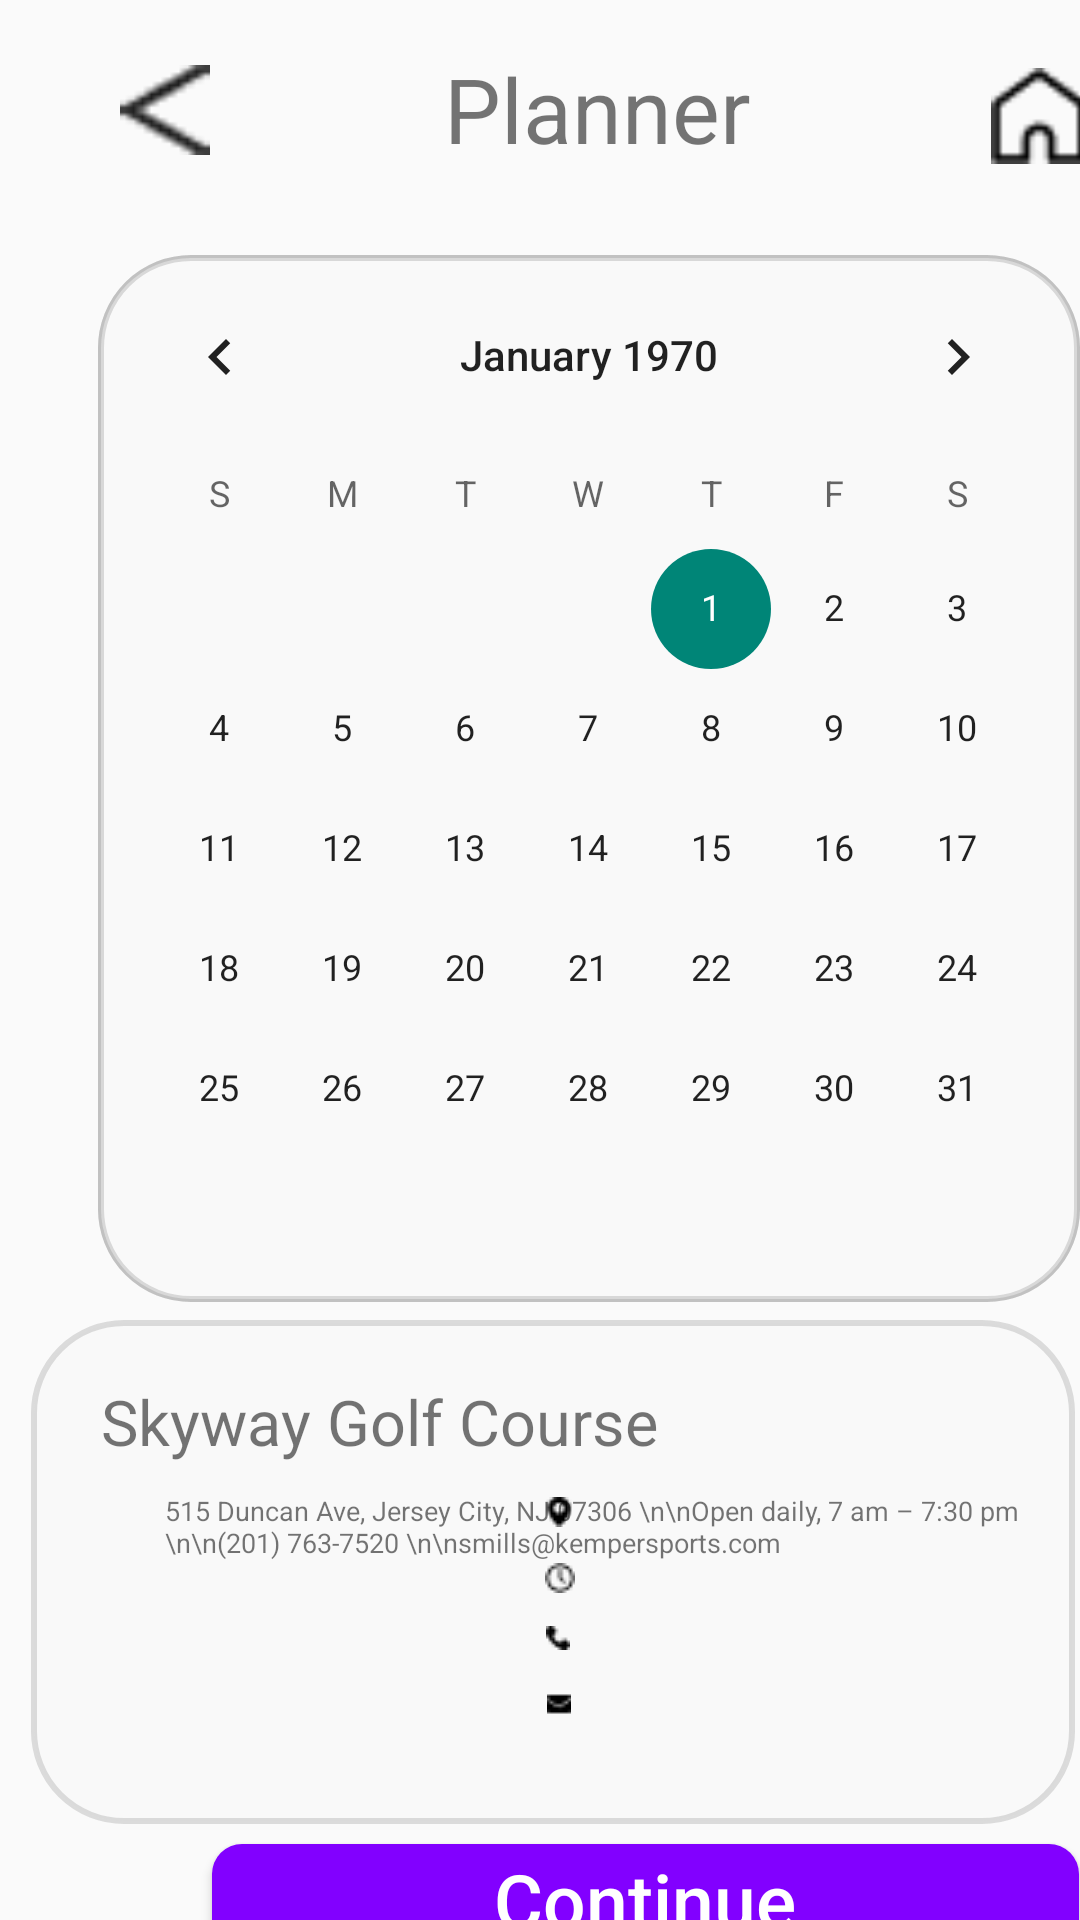

Produce the Android XML layout that renders to this screen, including the resource entries it uses.
<!-- AndroidManifest.xml: application theme Theme.Senergy -->
<!-- res/layout/activity_planner1.xml -->
<?xml version="1.0" encoding="utf-8"?>
<LinearLayout xmlns:android="http://schemas.android.com/apk/res/android"
    xmlns:app="http://schemas.android.com/apk/res-auto"
    xmlns:tools="http://schemas.android.com/tools"
    android:layout_width="match_parent"
    android:layout_height="match_parent"
    tools:context=".Planner1">

    <Button
        android:id="@+id/btn_back"
        android:layout_width="30dp"
        android:layout_height="30dp"
        android:background="@drawable/backspace"
        android:layout_marginTop="10dp"
        android:layout_marginLeft="40dp"/>

    <TextView
        android:layout_width="wrap_content"
        android:layout_height="wrap_content"
        android:layout_marginLeft="78dp"
        android:layout_marginTop="16dp"
        android:text="Planner"
        android:textSize="30dp"/>

    <Button
        android:id="@+id/btn_home"
        android:layout_width="32dp"
        android:layout_height="32dp"
        android:background="@drawable/home"
        android:layout_marginTop="12dp"
        android:layout_marginLeft="80dp"/>
    //달력
    <CalendarView
        android:layout_width="wrap_content"
        android:layout_height="349dp"
        android:layout_marginLeft="-330dp"
        android:layout_marginTop="85dp"
        android:background="@drawable/information_background"
        />

    //예약

    <ImageView
        android:layout_width="348dp"
        android:layout_height="168dp"
        android:layout_marginLeft="-350dp"
        android:layout_marginTop="440dp"
        android:background="@drawable/information_background" />
    <TextView
        android:id="@+id/textView"
        android:layout_width="191dp"
        android:layout_height="wrap_content"
        android:layout_marginLeft="-325dp"
        android:layout_marginTop="450dp"
        android:text="Skyway Golf Course"
        android:textAllCaps="false"
        android:textSize="21dp"/>
    <TextView
        android:layout_width="wrap_content"
        android:layout_height="wrap_content"
        android:layout_marginLeft="-170dp"
        android:layout_marginTop="475dp"
        android:gravity="left"
        android:text="515 Duncan Ave, Jersey City, NJ 07306 \n\nOpen daily, 7 am – 7:30 pm
                      \n\n(201) 763-7520 \n\nsmills@kempersports.com"
        android:textAllCaps="false"
        android:textSize="9dp" />
    <ImageView
        android:layout_width="wrap_content"
        android:layout_height="wrap_content"
        android:layout_marginLeft="-179dp"
        android:layout_marginTop="499dp"
        app:srcCompat="@drawable/location" />
    <ImageView
        android:layout_width="wrap_content"
        android:layout_height="wrap_content"
        app:srcCompat="@drawable/clock"
        android:layout_marginTop="521dp"
        android:layout_marginLeft="-10dp"/>
    <ImageView
        android:layout_width="wrap_content"
        android:layout_height="wrap_content"
        app:srcCompat="@drawable/phone_call"
        android:layout_marginTop="542dp"
        android:layout_marginLeft="-10dp"/>
    <ImageView
        android:layout_width="wrap_content"
        android:layout_height="wrap_content"
        app:srcCompat="@drawable/email"
        android:layout_marginTop="564dp"
        android:layout_marginLeft="-8dp"/>
    <ImageButton
        android:layout_width="wrap_content"
        android:layout_height="wrap_content"
        android:background="@drawable/planner_location"
        android:layout_marginTop="480dp"
        android:layout_marginLeft="175dp"/>
    <Button
        android:id="@+id/btn_continue"
        android:layout_width="289dp"
        android:layout_height="37dp"
        android:layout_marginLeft="-295dp"
        android:layout_marginTop="611dp"
        android:background="@drawable/round_corner"
        android:text="Continue"
        android:textAllCaps="false"
        android:textColor="#ffffff"
        android:textSize="25dp"/>


    //메뉴 하단바
    <Button
        android:id="@+id/btn_add_icon"
        android:layout_width="38dp"
        android:layout_height="38dp"
        android:layout_marginLeft="-322dp"
        android:layout_marginTop="660dp"
        android:background="@drawable/add_icon" />

    <Button
        android:id="@+id/btn_posting"
        android:layout_width="42dp"
        android:layout_height="10dp"
        android:layout_marginLeft="-40dp"
        android:layout_marginTop="690dp"
        android:background="@drawable/white_backgroud_round"
        android:text="Posting"
        android:textSize="5dp"
        android:textAllCaps="false"/>
    //채팅
    <Button
        android:id="@+id/btn_chat_icon"
        android:layout_width="38dp"
        android:layout_height="38dp"
        android:layout_marginLeft="35dp"
        android:layout_marginTop="660dp"
        android:background="@drawable/chat_icon" />

    <Button
        android:id="@+id/btn_chat"
        android:layout_width="43dp"
        android:layout_height="10dp"
        android:layout_marginLeft="-42dp"
        android:layout_marginTop="690dp"
        android:background="@drawable/white_backgroud_round"
        android:text="Chat"
        android:textSize="5dp"
        android:textAllCaps="false"/>
    //프로필
    <Button
        android:id="@+id/btn_user_icon"
        android:layout_width="38dp"
        android:layout_height="38dp"
        android:layout_marginLeft="35dp"
        android:layout_marginTop="660dp"
        android:background="@drawable/user_icon" />

    <Button
        android:id="@+id/btn_profile"
        android:layout_width="47dp"
        android:layout_height="8dp"
        android:layout_marginLeft="-42dp"
        android:layout_marginTop="690dp"
        android:background="@drawable/white_backgroud_round"
        android:text="Profile"
        android:textSize="5dp"
        android:textAllCaps="false"/>
    //위시리스트
    <Button
        android:id="@+id/btn_heart_icon2"
        android:layout_width="38dp"
        android:layout_height="38dp"
        android:layout_marginLeft="35dp"
        android:layout_marginTop="660dp"
        android:background="@drawable/heart_icon" />

    <Button
        android:id="@+id/btn_wishlist2"
        android:layout_width="47dp"
        android:layout_height="11dp"
        android:layout_marginLeft="-42dp"
        android:layout_marginTop="690dp"
        android:background="@drawable/white_backgroud_round"
        android:text="Wishlist"
        android:textAllCaps="false"
        android:textSize="5dp" />
    //리마인더
    <Button
        android:id="@+id/btn_bell_icon"
        android:layout_width="38dp"
        android:layout_height="38dp"
        android:layout_marginLeft="30dp"
        android:layout_marginTop="660dp"
        android:background="@drawable/bell_icon" />

    <Button
        android:id="@+id/btn_reminder"
        android:layout_width="47dp"
        android:layout_height="11dp"
        android:layout_marginLeft="-42dp"
        android:layout_marginTop="690dp"
        android:background="@drawable/white_backgroud_round"
        android:text="Reminder"
        android:textAllCaps="false"
        android:textSize="5dp" />
    <Button
        android:layout_width="20dp"
        android:layout_height="20dp"
        android:background="@drawable/round_no_corver"
        android:layout_marginTop="645dp"
        android:layout_marginLeft="-25dp"
        android:text="3"
        android:textSize="10dp"
        android:textColor="#ffffff"/>


</LinearLayout>
<!-- resources referenced by this layout -->
<resources>
  <!-- drawable add_icon: png bitmap (drawable-v24, 397 bytes) -->
  <!-- drawable backspace: png bitmap (drawable, 366 bytes) -->
  <!-- drawable bell_icon: png bitmap (drawable-v24, 483 bytes) -->
  <!-- drawable chat_icon: png bitmap (drawable-v24, 519 bytes) -->
  <!-- drawable clock: png bitmap (drawable-v24, 271 bytes) -->
  <!-- drawable email: png bitmap (drawable-v24, 192 bytes) -->
  <!-- drawable heart_icon: png bitmap (drawable-v24, 530 bytes) -->
  <!-- drawable home: png bitmap (drawable, 420 bytes) -->
  <!-- drawable information_background (drawable) -->
  <?xml version="1.0" encoding="UTF-8"?>
  <shape xmlns:android="http://schemas.android.com/apk/res/android">
      <solid android:color="#E9FAFAFA"/>
      <stroke android:width="2dp"
          android:color="#2A404040" />
  
  
      
      
      
      
      <corners android:radius="30dp"/>
  </shape>
  <!-- drawable location: png bitmap (drawable, 242 bytes) -->
  <!-- drawable phone_call: png bitmap (drawable-v24, 208 bytes) -->
  <!-- drawable planner_location: png bitmap (drawable-v24, 18313 bytes) -->
  <!-- drawable round_corner (drawable) -->
  <?xml version="1.0" encoding="UTF-8"?>
  <shape xmlns:android="http://schemas.android.com/apk/res/android">
      <solid android:color="#8200FF"/>
      
      
      
      
  
      <corners android:radius="10dp" />
  </shape>
  <!-- drawable round_no_corver (drawable) -->
  <?xml version="1.0" encoding="UTF-8"?>
  <shape xmlns:android="http://schemas.android.com/apk/res/android">
      <solid android:color="#8200FF"/>
  
  
      
      
      
      
  
      <corners android:radius="30dp" />
  </shape>
  <!-- drawable user_icon: png bitmap (drawable-v24, 773 bytes) -->
  <!-- drawable white_backgroud_round (drawable) -->
  <?xml version="1.0" encoding="UTF-8"?>
  <shape xmlns:android="http://schemas.android.com/apk/res/android">
      <solid android:color="#00000000"/>
  
      <stroke android:width="3dp"
          android:color="#00000000" />
  
      
      
      
      
  
      <corners android:radius="30dp" />
  </shape>
  <style name="Theme.Senergy" parent="Theme.AppCompat.Light">
          
          <item name="colorPrimary">@color/purple_500</item>
          <item name="colorPrimaryVariant">@color/purple_700</item>
          <item name="colorOnPrimary">@color/white</item>
          
          <item name="colorSecondary">@color/teal_200</item>
          <item name="colorSecondaryVariant">@color/teal_700</item>
          <item name="colorOnSecondary">@color/black</item>
          
          <item name="android:statusBarColor" tools:targetApi="l">?attr/colorPrimaryVariant</item>
          <item name="android:windowTranslucentStatus">true</item>
          <item name="android:windowTranslucentNavigation">true</item>
          
          <item name="windowNoTitle">true</item>
          <item name="windowActionBar">false</item>
          <item name="android:windowFullscreen">true</item> 
          
      </style>
  <!-- not gathered from this repository: default colours our renderer supplied (Android Studio template values) -->
  <color name="purple_500">#FF6200EE</color>
  <color name="purple_700">#FF3700B3</color>
  <color name="teal_200">#FF03DAC5</color>
  <color name="teal_700">#FF018786</color>
  <color name="black">#FF000000</color>
  <color name="white">#FFFFFFFF</color>
</resources>
